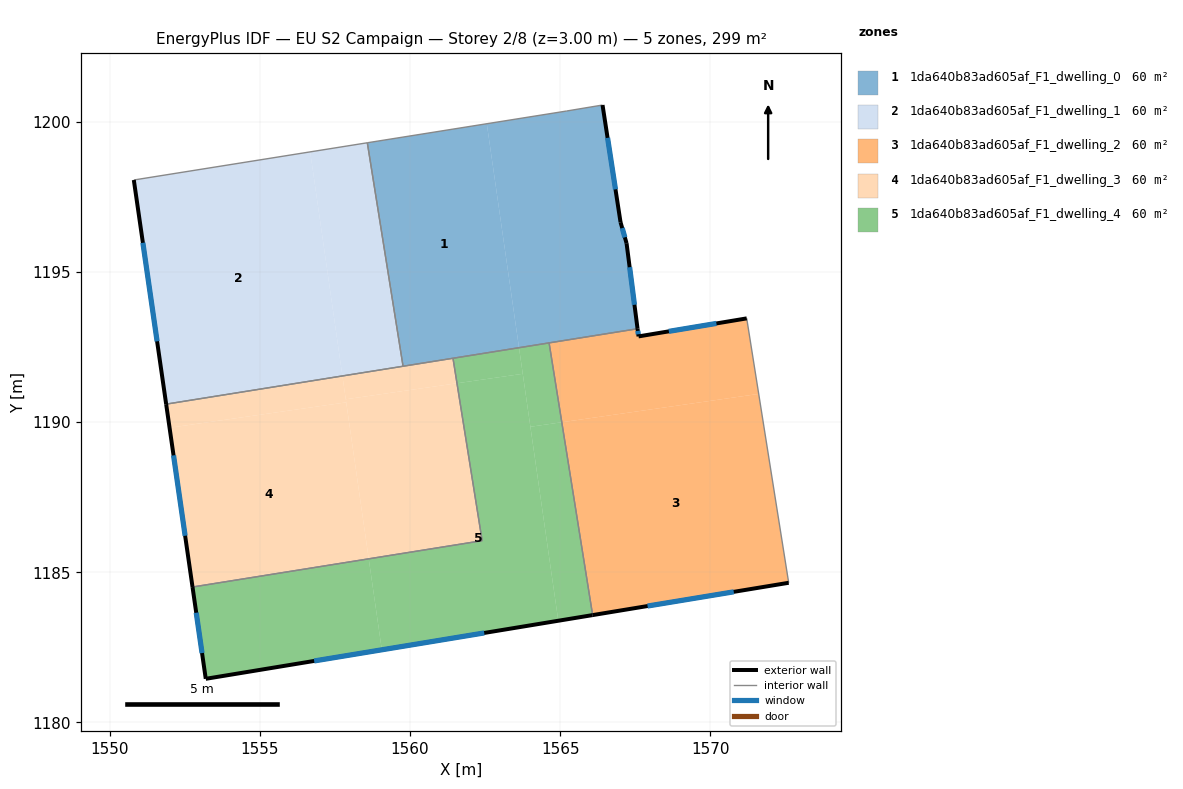
=== STOREY PLAN SPEC (per zone: floor XY polygon, exterior-wall plan segments, windows/doors) ===
zone 1: 1da640b83ad605af_F1_dwelling_0  (59.8 m²)
  floor: (1562.55, 1199.94) (1563.63, 1192.48) (1559.77, 1191.87) (1558.58, 1199.31)
  floor: (1566.41, 1200.57) (1567.01, 1196.66) (1567.21, 1195.96) (1567.57, 1193.11) (1563.63, 1192.48) (1562.55, 1199.94) (1565.21, 1200.37)
  exterior wall: (1567.57, 1193.11) – (1567.21, 1195.96)  [2.9 m]
    window: (1567.47, 1193.91) – (1567.31, 1195.16)  [1.7 m²]
  exterior wall: (1567.01, 1196.66) – (1566.41, 1200.57)  [3.9 m]
    window: (1566.84, 1197.76) – (1566.58, 1199.47)  [2.3 m²]
  exterior wall: (1567.21, 1195.96) – (1567.01, 1196.66)  [0.7 m]
    window: (1567.15, 1196.16) – (1567.06, 1196.47)  [0.4 m²]
  interior walls: 6
zone 2: 1da640b83ad605af_F1_dwelling_1  (59.8 m²)
  floor: (1556.67, 1199.00) (1557.75, 1191.54) (1551.88, 1190.60) (1550.80, 1198.07)
  floor: (1558.58, 1199.31) (1559.77, 1191.87) (1557.75, 1191.54) (1556.67, 1199.00)
  exterior wall: (1550.80, 1198.07) – (1551.88, 1190.60)  [7.5 m]
    window: (1551.10, 1195.98) – (1551.57, 1192.69)  [4.4 m²]
  interior walls: 3
zone 3: 1da640b83ad605af_F1_dwelling_2  (59.8 m²)
  floor: (1571.61, 1190.94) (1572.61, 1184.65) (1566.08, 1183.58) (1565.05, 1190.00)
  floor: (1571.21, 1193.46) (1571.61, 1190.94) (1565.05, 1190.00) (1564.63, 1192.64) (1567.57, 1193.11) (1567.61, 1192.86)
  exterior wall: (1571.21, 1193.46) – (1567.61, 1192.86)  [3.7 m]
    window: (1570.20, 1193.29) – (1568.62, 1193.03)  [2.1 m²]
  exterior wall: (1566.08, 1183.58) – (1572.61, 1184.65)  [6.6 m]
    window: (1567.91, 1183.88) – (1570.78, 1184.35)  [3.8 m²]
  exterior wall: (1567.61, 1192.86) – (1567.57, 1193.11)  [0.3 m]
    window: (1567.60, 1192.93) – (1567.58, 1193.04)  [0.1 m²]
  interior walls: 3
zone 4: 1da640b83ad605af_F1_dwelling_3  (59.8 m²)
  floor: (1557.87, 1190.66) (1558.62, 1185.45) (1552.75, 1184.51) (1551.99, 1189.82)
  floor: (1557.75, 1191.54) (1557.87, 1190.66) (1551.99, 1189.82) (1551.88, 1190.60)
  floor: (1561.56, 1191.30) (1562.40, 1186.05) (1558.62, 1185.45) (1557.86, 1190.77)
  floor: (1561.43, 1192.13) (1561.56, 1191.30) (1557.86, 1190.77) (1557.75, 1191.54)
  exterior wall: (1551.88, 1190.60) – (1552.75, 1184.51)  [6.2 m]
    window: (1552.12, 1188.90) – (1552.51, 1186.22)  [3.6 m²]
  interior walls: 4
zone 5: 1da640b83ad605af_F1_dwelling_4  (59.8 m²)
  floor: (1563.75, 1191.61) (1564.94, 1183.39) (1559.06, 1182.42) (1558.62, 1185.45) (1562.40, 1186.05) (1561.56, 1191.30)
  floor: (1558.62, 1185.45) (1559.06, 1182.42) (1553.19, 1181.46) (1552.75, 1184.51)
  floor: (1565.05, 1190.00) (1566.08, 1183.58) (1564.94, 1183.39) (1564.01, 1189.85)
  floor: (1564.63, 1192.64) (1565.05, 1190.00) (1564.01, 1189.85) (1563.63, 1192.48)
  floor: (1563.63, 1192.48) (1563.75, 1191.61) (1561.56, 1191.30) (1561.43, 1192.13)
  exterior wall: (1553.19, 1181.46) – (1566.08, 1183.58)  [13.1 m]
    window: (1556.80, 1182.05) – (1562.47, 1182.98)  [7.6 m²]
  exterior wall: (1552.75, 1184.51) – (1553.19, 1181.46)  [3.1 m]
    window: (1552.88, 1183.66) – (1553.07, 1182.31)  [1.8 m²]
  interior walls: 4

=== DERIVED (storey summary) ===
Building: EU S2 Campaign
Storey: 2 of 8  (floor level z = 3.00 m)
Storey gross floor area: 299.0 m²
Zones on this storey: 5
  - 1da640b83ad605af_F1_dwelling_0: floor 59.8 m²; exterior wall 7.5 m (22.6 m²); 3 window(s) 4.4 m²; WWR 19.3%
  - 1da640b83ad605af_F1_dwelling_1: floor 59.8 m²; exterior wall 7.5 m (22.6 m²); 1 window(s) 4.4 m²; WWR 19.3%
  - 1da640b83ad605af_F1_dwelling_2: floor 59.8 m²; exterior wall 10.5 m (31.6 m²); 3 window(s) 6.1 m²; WWR 19.3%
  - 1da640b83ad605af_F1_dwelling_3: floor 59.8 m²; exterior wall 6.2 m (18.5 m²); 1 window(s) 3.6 m²; WWR 19.3%
  - 1da640b83ad605af_F1_dwelling_4: floor 59.8 m²; exterior wall 16.1 m (48.4 m²); 2 window(s) 9.4 m²; WWR 19.3%
Zone adjacency (shared interzone walls):
  - 1da640b83ad605af_F1_dwelling_0 ↔ 1da640b83ad605af_F1_dwelling_1
  - 1da640b83ad605af_F1_dwelling_0 ↔ 1da640b83ad605af_F1_dwelling_2
  - 1da640b83ad605af_F1_dwelling_0 ↔ 1da640b83ad605af_F1_dwelling_3
  - 1da640b83ad605af_F1_dwelling_0 ↔ 1da640b83ad605af_F1_dwelling_4
  - 1da640b83ad605af_F1_dwelling_1 ↔ 1da640b83ad605af_F1_dwelling_3
  - 1da640b83ad605af_F1_dwelling_2 ↔ 1da640b83ad605af_F1_dwelling_4
  - 1da640b83ad605af_F1_dwelling_3 ↔ 1da640b83ad605af_F1_dwelling_4